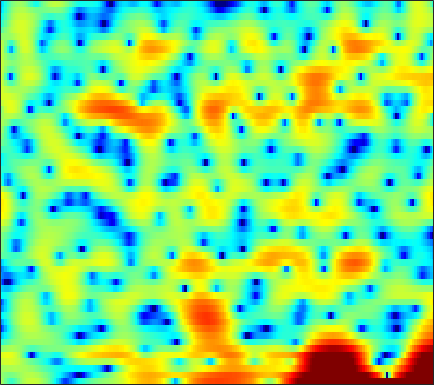

The table this chart was drawn from, first rows:
1.9094, 0.83447, -0.69464, -2.176, -2.9479, -3.1463, -2.4116, -1.5494, -0.35176, 0.71048, 1.5947, 2.1032, 2.5737, 2.8813, 3.0013, 2.9911, 2.8219, 2.5886, 2.1505, 1.5587, 0.8019, 0.093784, -1.0192, -2.3294
1.013, 0.5974, 0.08884, -0.2749, -0.3996, -0.3408, -0.05601, 0.2621, 0.7473, 1.227, 1.646, 1.891, 2.115, 2.218, 2.219, 2.108, 1.873, 1.619, 1.179, 0.6306, -0.01891, -0.5658, -1.369, -2.257
1.234, 1.411, 1.595, 1.731, 1.804, 1.87, 1.903, 1.901, 1.876, 1.81, 1.697, 1.578, 1.37, 1.107, 0.8732, 0.5174, 0.1048, -0.2427, -0.7397, -1.271, -1.824, -2.25, -2.802, -3.328
2.872, 3.173, 3.446, 3.582, 3.591, 3.495, 3.268, 3.017, 2.582, 2.043, 1.419, 0.9158, 0.2286, -0.4449, -0.9124, -1.478, -1.988, -2.369, -2.917, -3.541, -4.362, -5.136, -6.421, -8.01
3.775, 4.096, 4.374, 4.471, 4.417, 4.157, 3.663, 3.117, 2.121, 0.7378, -1.155, -3.043, -6.547, -12.18, -18.8, -14.61, -9.045, -6.7, -4.761, -3.669, -3.184, -3.13, -3.383, -3.907
0.1756, 0.6558, 1.17, 1.533, 1.699, 1.773, 1.68, 1.497, 1.104, 0.5443, -0.1444, -0.7113, -1.444, -2.026, -2.264, -2.283, -2.006, -1.706, -1.273, -0.8762, -0.5747, -0.4163, -0.2814, -0.2235
-3.974, -3.247, -2.357, -1.574, -1.059, -0.4738, -0.004344, 0.2701, 0.5425, 0.7232, 0.8311, 0.8713, 0.8931, 0.8922, 0.8909, 0.8912, 0.8976, 0.9035, 0.9024, 0.8817, 0.8224, 0.7515, 0.6186, 0.4384
-8.287, -7.146, -5.649, -4.243, -3.276, -2.117, -1.109, -0.4642, 0.2647, 0.8502, 1.302, 1.564, 1.817, 1.966, 2.02, 2.021, 1.953, 1.862, 1.693, 1.474, 1.214, 0.9989, 0.6868, 0.3412
-14.88, -11.89, -8.675, -6.102, -4.494, -2.695, -1.214, -0.2881, 0.7382, 1.541, 2.139, 2.461, 2.739, 2.857, 2.842, 2.689, 2.392, 2.085, 1.577, 0.9854, 0.3564, -0.1097, -0.6771, -1.122
-10.33, -8.65, -6.413, -4.356, -2.967, -1.328, 0.06471, 0.9512, 1.945, 2.717, 3.277, 3.558, 3.745, 3.718, 3.554, 3.14, 2.482, 1.815, 0.663, -0.8266, -2.722, -4.42, -6.893, -8.614
-6.276, -5.561, -4.399, -3.106, -2.116, -0.8296, 0.3486, 1.131, 2.019, 2.711, 3.203, 3.434, 3.549, 3.444, 3.214, 2.711, 1.973, 1.256, 0.05477, -1.457, -3.327, -4.957, -7.231, -8.69
-10.66, -9.287, -7.084, -4.944, -3.512, -1.847, -0.4557, 0.4209, 1.38, 2.089, 2.565, 2.771, 2.845, 2.695, 2.432, 1.903, 1.187, 0.5593, -0.3505, -1.249, -2.008, -2.415, -2.681, -2.587
-13.35, -10.81, -7.621, -5.093, -3.534, -1.817, -0.4327, 0.4213, 1.342, 2.036, 2.487, 2.659, 2.672, 2.426, 2.059, 1.294, 0.1828, -0.8963, -2.679, -4.776, -6.697, -7.217, -6.088, -4.004
-5.521, -5.348, -4.827, -4.064, -3.396, -2.441, -1.476, -0.7873, 0.02158, 0.6912, 1.194, 1.438, 1.575, 1.472, 1.224, 0.6264, -0.3157, -1.302, -3.065, -5.404, -7.882, -8.532, -6.594, -3.656
-7.307, -7.937, -8.451, -8.378, -7.923, -6.912, -5.684, -4.739, -3.597, -2.626, -1.856, -1.381, -0.9087, -0.6154, -0.4951, -0.4268, -0.4631, -0.5436, -0.6735, -0.7365, -0.6443, -0.4149, 0.1289, 0.8878
-11.76, -14.63, -21.04, -28.29, -19.77, -13.86, -10.42, -8.652, -6.9, -5.642, -4.761, -4.271, -3.755, -3.279, -2.905, -2.356, -1.739, -1.235, -0.5437, 0.1451, 0.8254, 1.319, 1.963, 2.583
-10.02, -10.98, -11.9, -11.92, -11.34, -10.05, -8.634, -7.74, -6.91, -6.526, -6.551, -6.875, -7.589, -8.164, -8.066, -6.887, -4.975, -3.467, -1.649, -0.143, 1.078, 1.832, 2.646, 3.279
-11.33, -10.07, -8.463, -7.143, -6.302, -5.398, -4.735, -4.387, -4.199, -4.465, -5.253, -6.331, -8.746, -12.95, -15.92, -11.34, -6.225, -3.546, -0.9634, 0.8496, 2.106, 2.769, 3.334, 3.613
-8.132, -6.688, -4.984, -3.75, -3.073, -2.394, -1.937, -1.69, -1.45, -1.315, -1.319, -1.356, -1.411, -1.341, -1.057, -0.3373, 0.653, 1.46, 2.436, 3.165, 3.556, 3.589, 3.271, 2.506
-1.184, -1.602, -2.034, -2.42, -2.712, -3.063, -3.233, -3.197, -2.891, -2.252, -1.476, -0.8597, -0.03409, 0.7753, 1.351, 2.064, 2.713, 3.114, 3.505, 3.671, 3.55, 3.227, 2.414, 1.06
-0.02603, -0.9044, -2.282, -3.969, -5.538, -8.194, -11.35, -12.87, -11.15, -7.864, -5.077, -3.409, -1.615, -0.1846, 0.688, 1.647, 2.396, 2.821, 3.211, 3.388, 3.344, 3.165, 2.72, 2.052
-0.1014, -0.9552, -2.346, -4.052, -5.581, -7.957, -10.4, -11.38, -10.47, -8.11, -5.817, -4.322, -2.614, -1.228, -0.3446, 0.6453, 1.427, 1.898, 2.368, 2.673, 2.815, 2.823, 2.716, 2.499
0.2175, -0.3474, -1.222, -2.229, -3.006, -3.987, -4.772, -5.127, -5.236, -4.936, -4.286, -3.667, -2.726, -1.76, -1.065, -0.2109, 0.5246, 0.9883, 1.489, 1.851, 2.085, 2.182, 2.225, 2.184
1.471, 1.079, 0.376, -0.5102, -1.273, -2.368, -3.485, -4.27, -5.06, -5.411, -5.154, -4.601, -3.613, -2.492, -1.674, -0.7002, 0.1183, 0.6131, 1.118, 1.458, 1.66, 1.738, 1.764, 1.726
3.789, 3.42, 2.646, 1.569, 0.5227, -1.224, -3.517, -5.751, -9.738, -14.4, -12.62, -9.093, -5.602, -3.172, -1.822, -0.4971, 0.4259, 0.8944, 1.252, 1.366, 1.28, 1.127, 0.8523, 0.5887
5.77, 5.378, 4.597, 3.531, 2.532, 0.9158, -1.024, -2.712, -5.002, -6.58, -6.354, -5.22, -3.442, -1.833, -0.8891, 0.05395, 0.6118, 0.7713, 0.6668, 0.1776, -0.7069, -1.592, -2.992, -4.309
6.241, 5.792, 5.027, 4.063, 3.244, 2.046, 0.8072, -0.07437, -1.095, -1.767, -2.042, -1.95, -1.572, -1.041, -0.6329, -0.2086, -0.02928, -0.1058, -0.5595, -1.528, -3.15, -4.956, -8.545, -15.22
6.415, 5.851, 4.964, 3.921, 3.046, 1.75, 0.3368, -0.7448, -2.167, -3.29, -3.775, -3.654, -2.898, -1.919, -1.194, -0.4195, 0.0624, 0.2088, 0.04979, -0.5015, -1.442, -2.415, -3.939, -5.442
5.739, 5.021, 3.971, 2.827, 1.861, 0.4158, -1.398, -3.117, -6.346, -11.72, -19.69, -13.39, -7.106, -3.613, -1.841, -0.1794, 0.889, 1.371, 1.691, 1.677, 1.396, 1.046, 0.4361, -0.2663
2.384, 1.367, 0.04343, -1.071, -1.725, -2.384, -3.064, -3.679, -4.639, -5.619, -5.833, -5.176, -3.537, -1.79, -0.6254, 0.5845, 1.45, 1.873, 2.211, 2.323, 2.256, 2.14, 1.901, 1.591
-2.69, -5.004, -8.924, -11.86, -10.65, -7.657, -5.343, -4.157, -3.006, -2.145, -1.385, -0.8599, -0.1495, 0.5491, 0.9927, 1.449, 1.706, 1.781, 1.697, 1.478, 1.201, 1.009, 0.8696, 0.9039
-3.886, -5.549, -7.982, -9.396, -8.661, -6.341, -4.155, -2.801, -1.432, -0.3545, 0.4537, 0.9553, 1.442, 1.778, 1.897, 1.891, 1.623, 1.237, 0.4249, -0.7503, -2.221, -3.351, -4.172, -3.486
-3.544, -3.595, -3.573, -3.358, -3.016, -2.377, -1.625, -1.045, -0.3291, 0.2822, 0.7657, 1.073, 1.379, 1.528, 1.536, 1.364, 0.9371, 0.3885, -0.724, -2.506, -5.358, -8.777, -15.23, -10.34
-5.746, -4.772, -3.76, -2.993, -2.546, -2.084, -1.693, -1.489, -1.217, -1.032, -0.8715, -0.7609, -0.5898, -0.4247, -0.3001, -0.1922, -0.18, -0.2689, -0.5474, -0.9773, -1.491, -1.777, -1.815, -1.23
-5.92, -4.798, -3.787, -3.161, -2.899, -2.739, -2.798, -2.946, -3.308, -3.753, -4.189, -4.441, -4.511, -4.108, -3.566, -2.649, -1.726, -1.093, -0.394, 0.1708, 0.6399, 0.9688, 1.411, 1.886
-2.775, -2.636, -2.567, -2.693, -2.89, -3.303, -3.939, -4.537, -5.693, -7.296, -9.638, -11.94, -14.71, -12.59, -9.485, -6.033, -3.476, -1.979, -0.4014, 0.7889, 1.71, 2.243, 2.817, 3.235
-0.4782, -1.036, -1.857, -2.758, -3.463, -4.433, -5.324, -6.004, -6.886, -8.045, -9.643, -10.96, -12.18, -10.58, -8.253, -5.248, -2.777, -1.3, 0.2881, 1.515, 2.428, 2.945, 3.418, 3.683
0.5817, -0.4965, -2.205, -4.255, -6.008, -8.326, -9.602, -9.526, -8.476, -7.338, -6.373, -5.797, -4.885, -3.801, -2.881, -1.571, -0.2767, 0.6048, 1.625, 2.443, 3.036, 3.346, 3.557, 3.563
1.436, 0.2768, -1.714, -4.438, -7.253, -12.84, -18.38, -13.88, -9.004, -6.085, -4.16, -3.099, -1.904, -0.9358, -0.2406, 0.6101, 1.39, 1.935, 2.558, 3.018, 3.305, 3.373, 3.293, 2.967
1.984, 1.452, 0.5549, -0.493, -1.335, -2.35, -2.901, -2.944, -2.563, -1.997, -1.491, -1.083, -0.6269, -0.1879, 0.21, 0.7668, 1.325, 1.725, 2.152, 2.451, 2.593, 2.558, 2.311, 1.78
0.8872, 1.528, 2.116, 2.367, 2.347, 2.172, 1.842, 1.512, 0.9972, 0.3282, -0.5146, -1.169, -2.028, -2.45, -2.385, -1.771, -0.9264, -0.3401, 0.2404, 0.5968, 0.7407, 0.7249, 0.5897, 0.3153
-0.0557, 1.692, 3.169, 3.95, 4.221, 4.232, 3.876, 3.39, 2.377, 0.8815, -1.264, -3.652, -8.41, -16.52, -14.38, -8.057, -4.912, -3.626, -2.794, -2.713, -3.122, -3.475, -3.673, -3.292
2.605, 3.224, 3.851, 4.218, 4.332, 4.227, 3.858, 3.402, 2.484, 1.211, -0.4536, -1.948, -4.091, -5.671, -6.026, -5.513, -4.875, -4.756, -5.229, -6.693, -9.616, -13.49, -22.13, -13.91
3.64, 3.634, 3.599, 3.527, 3.42, 3.218, 2.928, 2.632, 2.154, 1.54, 0.8249, 0.2351, -0.5436, -1.248, -1.731, -2.308, -2.908, -3.472, -4.505, -5.863, -7.502, -8.685, -9.511, -8.868
3.694, 3.253, 2.675, 2.162, 1.864, 1.644, 1.586, 1.605, 1.675, 1.699, 1.621, 1.491, 1.226, 0.8454, 0.5121, -0.03382, -0.7002, -1.272, -2.132, -3.068, -3.978, -4.593, -5.203, -5.508
3.525, 2.366, 0.5876, -1.208, -2.142, -2.268, -1.264, -0.2558, 0.9475, 1.879, 2.503, 2.793, 2.947, 2.877, 2.694, 2.275, 1.667, 1.098, 0.2152, -0.844, -2.036, -3.006, -4.328, -5.546
3.403, 1.615, -1.7, -7.11, -15.05, -12.45, -5.024, -2.114, 0.4006, 2.016, 3.064, 3.574, 3.953, 4.045, 3.929, 3.575, 2.993, 2.403, 1.389, 0.1055, -1.543, -3.077, -5.705, -9.475
3.347, 2.197, 0.5918, -0.8849, -1.604, -1.77, -1.083, -0.2886, 0.78, 1.708, 2.41, 2.774, 3.047, 3.078, 2.951, 2.594, 2.032, 1.472, 0.5341, -0.6072, -2.004, -3.238, -5.181, -7.412
3.182, 2.433, 1.494, 0.721, 0.3418, 0.1112, 0.2072, 0.4713, 0.9172, 1.395, 1.791, 1.983, 2.07, 1.95, 1.749, 1.304, 0.6928, 0.1695, -0.5877, -1.407, -2.207, -2.786, -3.52, -4.106
3.105, 2.204, 0.9414, -0.1886, -0.8079, -1.048, -0.6471, -0.08558, 0.7645, 1.506, 2.028, 2.239, 2.25, 1.949, 1.54, 0.7703, -0.1843, -0.9422, -1.87, -2.561, -2.883, -2.933, -2.791, -2.538
3.341, 1.942, -0.6461, -4.556, -8.693, -9.883, -4.602, -1.757, 0.8119, 2.403, 3.278, 3.568, 3.506, 2.948, 2.17, 0.6763, -1.397, -3.353, -6.25, -7.951, -6.983, -5.448, -3.531, -2.08
2.702, 1.798, 0.1901, -1.741, -3.017, -3.146, -1.453, 0.1347, 1.872, 3.077, 3.731, 3.876, 3.624, 2.86, 1.931, 0.1327, -2.429, -5.047, -9.545, -13.16, -10.48, -7.864, -5.335, -3.533
0.6459, 0.7449, 0.8005, 0.8541, 0.9688, 1.302, 1.843, 2.299, 2.883, 3.298, 3.486, 3.418, 3.029, 2.286, 1.496, 0.1415, -1.488, -2.831, -4.608, -6.016, -6.922, -7.255, -7.226, -6.619
-2.072, -1.076, 0.03991, 0.9499, 1.55, 2.224, 2.798, 3.154, 3.521, 3.721, 3.718, 3.577, 3.18, 2.528, 1.867, 0.7713, -0.5834, -1.755, -3.566, -5.731, -8.511, -11.15, -15.08, -15.1
-4.405, -2.88, -1.201, 0.1684, 1.022, 1.967, 2.692, 3.118, 3.506, 3.712, 3.707, 3.578, 3.24, 2.704, 2.182, 1.302, 0.2011, -0.7714, -2.323, -4.223, -6.585, -8.64, -11.2, -11.34
-5.682, -4.246, -2.488, -0.9731, -0.00575, 1.078, 1.922, 2.394, 2.827, 3.041, 3.064, 2.952, 2.657, 2.223, 1.817, 1.198, 0.5163, -0.03466, -0.8146, -1.633, -2.402, -2.897, -3.337, -3.456
-7.435, -5.665, -3.646, -1.967, -0.921, 0.2132, 1.083, 1.558, 1.977, 2.136, 2.071, 1.879, 1.456, 0.9089, 0.4583, -0.07451, -0.447, -0.6022, -0.6277, -0.5396, -0.3853, -0.26, -0.08659, 0.06563
-7.974, -6.186, -4.227, -2.612, -1.603, -0.4933, 0.3343, 0.793, 1.147, 1.214, 0.936, 0.505, -0.3959, -1.676, -2.792, -4.204, -4.767, -4.282, -2.876, -1.315, -0.003381, 0.7886, 1.596, 2.159
